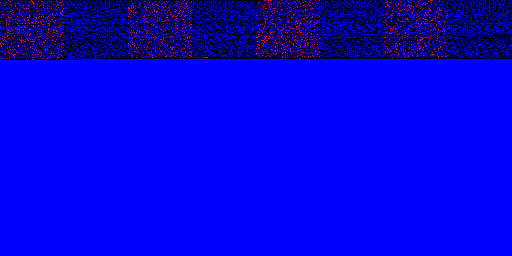

The file beside this chart, header and first rows:
index, original_byte, corrupted_byte
8, 193, 141
31, 0, 8
184, 141, 0
264, 95, 44
268, 0, 180
269, 0, 255
270, 0, 255
271, 0, 255
281, 75, 209
297, 2, 240
310, 3, 148
315, 73, 191
319, 243, 15
420, 44, 76
430, 130, 67
431, 234, 3
432, 0, 148
522, 128, 126
544, 32, 95
550, 1, 60
553, 250, 241
554, 14, 1
561, 12, 245
563, 250, 15
568, 81, 188
574, 0, 95
656, 95, 33
667, 244, 191
678, 0, 12
689, 243, 26
694, 163, 4
699, 241, 189
798, 4, 24
806, 196, 148
817, 240, 208
899, 191, 70
913, 0, 52
920, 0, 145
930, 1, 0
940, 69, 112
951, 0, 4
953, 189, 240
1024, 80, 129
1030, 0, 146
1054, 64, 0
1056, 79, 32
1057, 240, 231
1083, 67, 71
1084, 147, 48
1085, 240, 181
1173, 92, 12
1183, 234, 191
1188, 3, 148
1215, 250, 234
1282, 24, 64
1292, 67, 70
1303, 240, 81
1327, 240, 216
1333, 240, 191
1410, 112, 0
... 1,341 more rows
